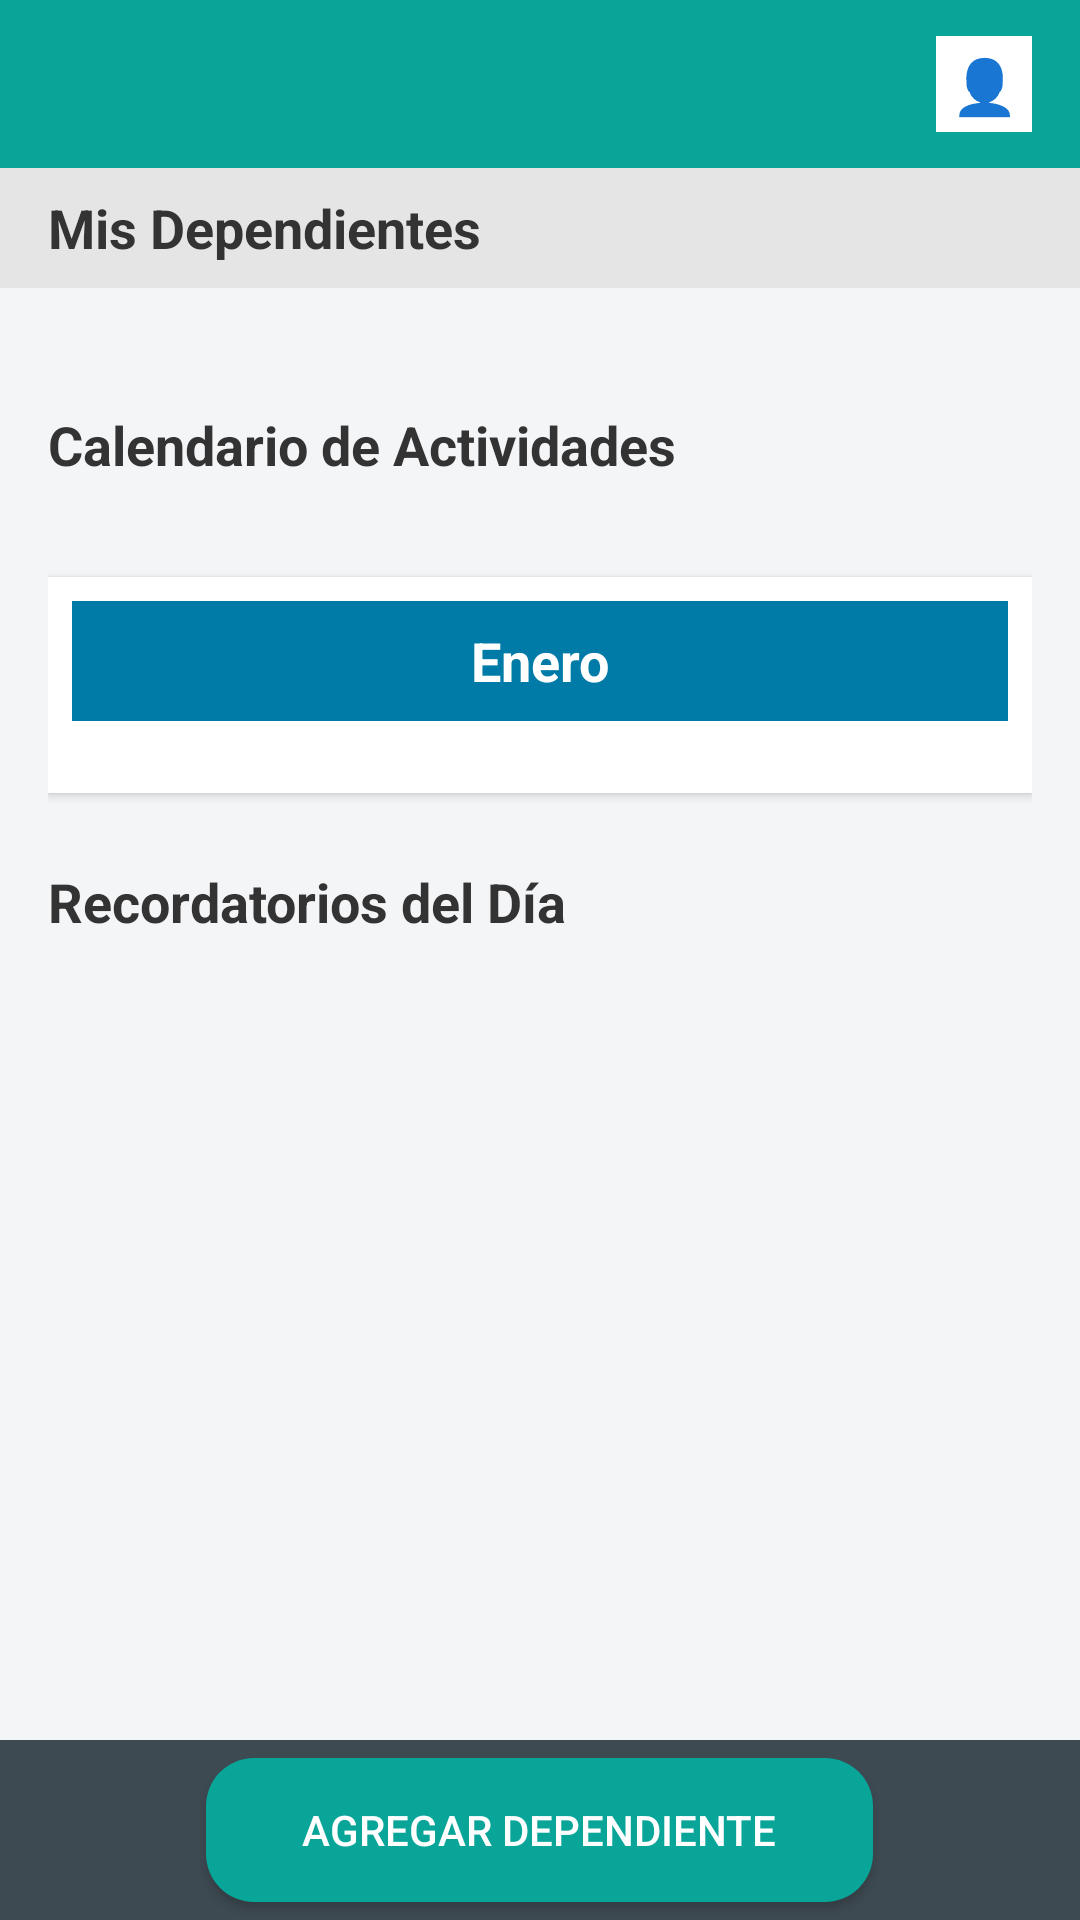

Produce the Android XML layout that renders to this screen, including the resource entries it uses.
<!-- AndroidManifest.xml: application theme Theme.Proyecto_Sistemas_Interactivos -->
<!-- res/layout/activity_tutor.xml -->
<?xml version="1.0" encoding="utf-8"?>
<androidx.constraintlayout.widget.ConstraintLayout xmlns:android="http://schemas.android.com/apk/res/android"
    xmlns:app="http://schemas.android.com/apk/res-auto"
    xmlns:tools="http://schemas.android.com/tools"
    android:layout_width="match_parent"
    android:layout_height="match_parent"
    android:background="@color/colorFondo"
    android:fitsSystemWindows="true"
    tools:context=".TutorActivity">

    
    <LinearLayout
        android:id="@+id/topBar"
        android:layout_width="0dp"
        android:layout_height="56dp"
        android:background="@color/colorPrimario"
        android:gravity="center_vertical|end"
        android:paddingEnd="16dp"
        android:fitsSystemWindows="true"
        app:layout_constraintTop_toTopOf="parent"
        app:layout_constraintStart_toStartOf="parent"
        app:layout_constraintEnd_toEndOf="parent">

        <TextView
            android:id="@+id/profileIcon"
            android:layout_width="32dp"
            android:layout_height="32dp"
            android:gravity="center"
            android:text="👤"
            android:textSize="18sp"
            android:background="@android:color/white"
            android:textColor="@android:color/black"
            android:padding="4dp" />
    </LinearLayout>

    
    <LinearLayout
        android:id="@+id/secondBar"
        android:layout_width="0dp"
        android:layout_height="40dp"
        android:background="#E5E5E5"
        android:gravity="center_vertical"
        android:orientation="horizontal"
        android:paddingStart="16dp"
        android:paddingEnd="16dp"
        app:layout_constraintTop_toBottomOf="@id/topBar"
        app:layout_constraintStart_toStartOf="parent"
        app:layout_constraintEnd_toEndOf="parent">

        <TextView
            android:layout_width="0dp"
            android:layout_height="wrap_content"
            android:layout_weight="1"
            android:text="Mis Dependientes"
            android:textSize="18sp"
            android:textStyle="bold"
            android:textColor="@color/colorTexto"
            android:gravity="start|center_vertical" />
    </LinearLayout>

    
    <androidx.core.widget.NestedScrollView
        android:layout_width="0dp"
        android:layout_height="0dp"
        app:layout_constraintTop_toBottomOf="@id/secondBar"
        app:layout_constraintBottom_toTopOf="@id/bottomBar"
        app:layout_constraintStart_toStartOf="parent"
        app:layout_constraintEnd_toEndOf="parent">

        <LinearLayout
            android:layout_width="match_parent"
            android:layout_height="wrap_content"
            android:orientation="vertical"
            android:padding="16dp">

            
            <androidx.recyclerview.widget.RecyclerView
                android:id="@+id/dependentsRecyclerView"
                android:layout_width="match_parent"
                android:layout_height="wrap_content"
                android:nestedScrollingEnabled="false"
                app:layoutManager="androidx.recyclerview.widget.GridLayoutManager"
                app:spanCount="2"
                tools:listitem="@layout/item_dependent" />

            
            <TextView
                android:layout_width="wrap_content"
                android:layout_height="wrap_content"
                android:text="Calendario de Actividades"
                android:textSize="18sp"
                android:textStyle="bold"
                android:textColor="@color/colorTexto"
                android:layout_marginTop="24dp"
                android:layout_marginBottom="16dp"/>

            
            <GridLayout
                android:id="@+id/gridMeses"
                android:layout_width="match_parent"
                android:layout_height="wrap_content"
                android:alignmentMode="alignMargins"
                android:columnCount="3"
                android:rowCount="4"
                android:rowOrderPreserved="false"
                android:useDefaultMargins="true"
                android:gravity="center"
                android:visibility="gone">

                <Button android:id="@+id/btnEne" style="@style/MonthButton" android:text="ENE" />
                <Button android:id="@+id/btnFeb" style="@style/MonthButton" android:text="FEB" />
                <Button android:id="@+id/btnMar" style="@style/MonthButton" android:text="MAR" />
                <Button android:id="@+id/btnAbr" style="@style/MonthButton" android:text="ABR" />
                <Button android:id="@+id/btnMay" style="@style/MonthButton" android:text="MAY" />
                <Button android:id="@+id/btnJun" style="@style/MonthButton" android:text="JUN" />
                <Button android:id="@+id/btnJul" style="@style/MonthButton" android:text="JUL" />
                <Button android:id="@+id/btnAgo" style="@style/MonthButton" android:text="AGO" />
                <Button android:id="@+id/btnSep" style="@style/MonthButton" android:text="SEP" />
                <Button android:id="@+id/btnOct" style="@style/MonthButton" android:text="OCT" />
                <Button android:id="@+id/btnNov" style="@style/MonthButton" android:text="NOV" />
                <Button android:id="@+id/btnDic" style="@style/MonthButton" android:text="DIC" />
            </GridLayout>

            
            <LinearLayout
                android:id="@+id/cardCalendario"
                android:layout_width="match_parent"
                android:layout_height="wrap_content"
                android:layout_marginTop="16dp"
                android:orientation="vertical"
                android:background="@android:color/white"
                android:padding="8dp"
                android:elevation="2dp">

                <TextView
                    android:id="@+id/txtTituloMes"
                    android:layout_width="match_parent"
                    android:layout_height="40dp"
                    android:gravity="center"
                    android:text="Enero"
                    android:textStyle="bold"
                    android:textColor="@android:color/white"
                    android:background="#007BA7"
                    android:textSize="18sp" />

                
                <GridLayout
                    android:id="@+id/gridDias"
                    android:layout_width="match_parent"
                    android:layout_height="wrap_content"
                    android:columnCount="7"
                    android:useDefaultMargins="true"
                    android:alignmentMode="alignMargins"
                    android:padding="8dp" />

            </LinearLayout>

            
            <TextView
                android:id="@+id/remindersTitle"
                android:layout_width="wrap_content"
                android:layout_height="wrap_content"
                android:text="Recordatorios del Día"
                android:textSize="18sp"
                android:textStyle="bold"
                android:textColor="@color/colorTexto"
                android:layout_marginTop="24dp"
                android:layout_marginBottom="16dp"
                android:visibility="visible"/>

            <androidx.recyclerview.widget.RecyclerView
                android:id="@+id/remindersRecyclerView"
                android:layout_width="match_parent"
                android:layout_height="wrap_content"
                android:nestedScrollingEnabled="false"
                app:layoutManager="androidx.recyclerview.widget.LinearLayoutManager"
                tools:listitem="@layout/item_reminder"
                android:visibility="visible"/>

        </LinearLayout>
    </androidx.core.widget.NestedScrollView>

    
    <LinearLayout
        android:id="@+id/bottomBar"
        android:layout_width="0dp"
        android:layout_height="60dp"
        android:background="#3E4A52"
        android:gravity="center"
        android:orientation="horizontal"
        app:layout_constraintBottom_toBottomOf="parent"
        app:layout_constraintStart_toStartOf="parent"
        app:layout_constraintEnd_toEndOf="parent">

        <Button
            android:id="@+id/btnAddDependent"
            android:layout_width="wrap_content"
            android:layout_height="wrap_content"
            android:text="Agregar Dependiente"
            android:background="@drawable/btn_primary"
            android:textColor="@color/colorTextoBoton"
            android:paddingStart="32dp"
            android:paddingEnd="32dp"/>
    </LinearLayout>

</androidx.constraintlayout.widget.ConstraintLayout>
<!-- res/layout/item_dependent.xml (included above) -->
<?xml version="1.0" encoding="utf-8"?>
<androidx.cardview.widget.CardView xmlns:android="http://schemas.android.com/apk/res/android"
    xmlns:app="http://schemas.android.com/apk/res-auto"
    android:layout_width="match_parent"
    android:layout_height="wrap_content"
    android:layout_margin="8dp"
    app:cardCornerRadius="8dp"
    app:cardElevation="4dp">

    <LinearLayout
        android:layout_width="match_parent"
        android:layout_height="wrap_content"
        android:orientation="vertical"
        android:padding="16dp"
        android:gravity="center">

        <ImageView
            android:id="@+id/dependentImageView"
            android:layout_width="80dp"
            android:layout_height="80dp"
            android:scaleType="centerCrop"
            android:src="@drawable/ic_launcher_background" />

        <TextView
            android:id="@+id/dependentNameTextView"
            android:layout_width="wrap_content"
            android:layout_height="wrap_content"
            android:layout_marginTop="8dp"
            android:text="Nombre del Dependiente"
            android:textColor="@color/colorTexto"
            android:textSize="16sp"
            android:textStyle="bold" />

    </LinearLayout>

</androidx.cardview.widget.CardView>
<!-- res/layout/item_reminder.xml (included above) -->
<?xml version="1.0" encoding="utf-8"?>
<LinearLayout xmlns:android="http://schemas.android.com/apk/res/android"
    android:layout_width="match_parent"
    android:layout_height="wrap_content"
    android:orientation="horizontal"
    android:padding="8dp"
    android:background="@drawable/reminder_item_background"
    android:layout_marginBottom="8dp"
    android:gravity="center_vertical">

    <TextView
        android:id="@+id/reminderEmoji"
        android:layout_width="wrap_content"
        android:layout_height="wrap_content"
        android:text="⏰"
        android:textSize="24sp"
        android:layout_marginEnd="16dp"/>

    <LinearLayout
        android:layout_width="wrap_content"
        android:layout_height="wrap_content"
        android:orientation="vertical">

        <TextView
            android:id="@+id/reminderTitle"
            android:layout_width="wrap_content"
            android:layout_height="wrap_content"
            android:text="Título del Recordatorio"
            android:textStyle="bold"
            android:textSize="16sp"
            android:textColor="@color/colorTexto"/>

        <TextView
            android:id="@+id/reminderTime"
            android:layout_width="wrap_content"
            android:layout_height="wrap_content"
            android:text="10:00 AM"
            android:textSize="14sp"
            android:textColor="@color/colorTexto"/>
    </LinearLayout>

</LinearLayout>
<!-- resources referenced by this layout -->
<resources>
  <color name="colorFondo">#F3F5F7</color>
  <color name="colorPrimario">#09A599</color>
  <color name="colorTexto">#FF333333</color>
  <color name="colorTextoBoton">#FFFFFFFF</color>
  <!-- drawable btn_primary (drawable) -->
  <?xml version="1.0" encoding="utf-8"?>
  <shape xmlns:android="http://schemas.android.com/apk/res/android"
      android:shape="rectangle">
  
      <corners android:radius="16dp" />
  
      <solid android:color="@color/colorPrimario" />
  
      <padding
          android:left="16dp"
          android:top="8dp"
          android:right="16dp"
          android:bottom="8dp" />
  </shape>
  <!-- drawable reminder_item_background (drawable) -->
  <?xml version="1.0" encoding="utf-8"?>
  <shape xmlns:android="http://schemas.android.com/apk/res/android">
      <solid android:color="@android:color/white"/>
      <corners android:radius="8dp"/>
      <stroke android:width="1dp" android:color="#CCCCCC" />
  </shape>
  <style name="MonthButton">
          <item name="android:layout_width">96dp</item>
          <item name="android:layout_height">96dp</item>
          <item name="android:background">@drawable/circle_day</item>
          <item name="android:textColor">@android:color/white</item>
          <item name="android:textStyle">bold</item>
          <item name="android:textSize">18sp</item>
          <item name="android:gravity">center</item>
      </style>
  <style name="Theme.Proyecto_Sistemas_Interactivos" parent="Theme.MaterialComponents.DayNight.NoActionBar">
  
          
          <item name="colorPrimary">@color/colorPrimario</item>
          <item name="colorPrimaryVariant">@color/colorPrimario</item>
          <item name="colorOnPrimary">@color/white</item>
  
          
          <item name="colorSecondary">@color/colorPrimario</item>
          <item name="colorSecondaryVariant">@color/colorPrimario</item>
          <item name="colorOnSecondary">@color/white</item>
  
          
          <item name="android:statusBarColor">@color/colorPrimario</item>
          <item name="android:navigationBarColor">@color/colorPrimario</item>
  
  
  
  
      </style>
  <!-- drawable circle_day (drawable) -->
  <?xml version="1.0" encoding="utf-8"?>
  <shape xmlns:android="http://schemas.android.com/apk/res/android"
      android:shape="oval">
  
      <size
          android:width="40dp"
          android:height="40dp" />
  
      <solid android:color="@color/colorPrimario" />
  </shape>
  <color name="white">#FFFFFFFF</color>
</resources>
